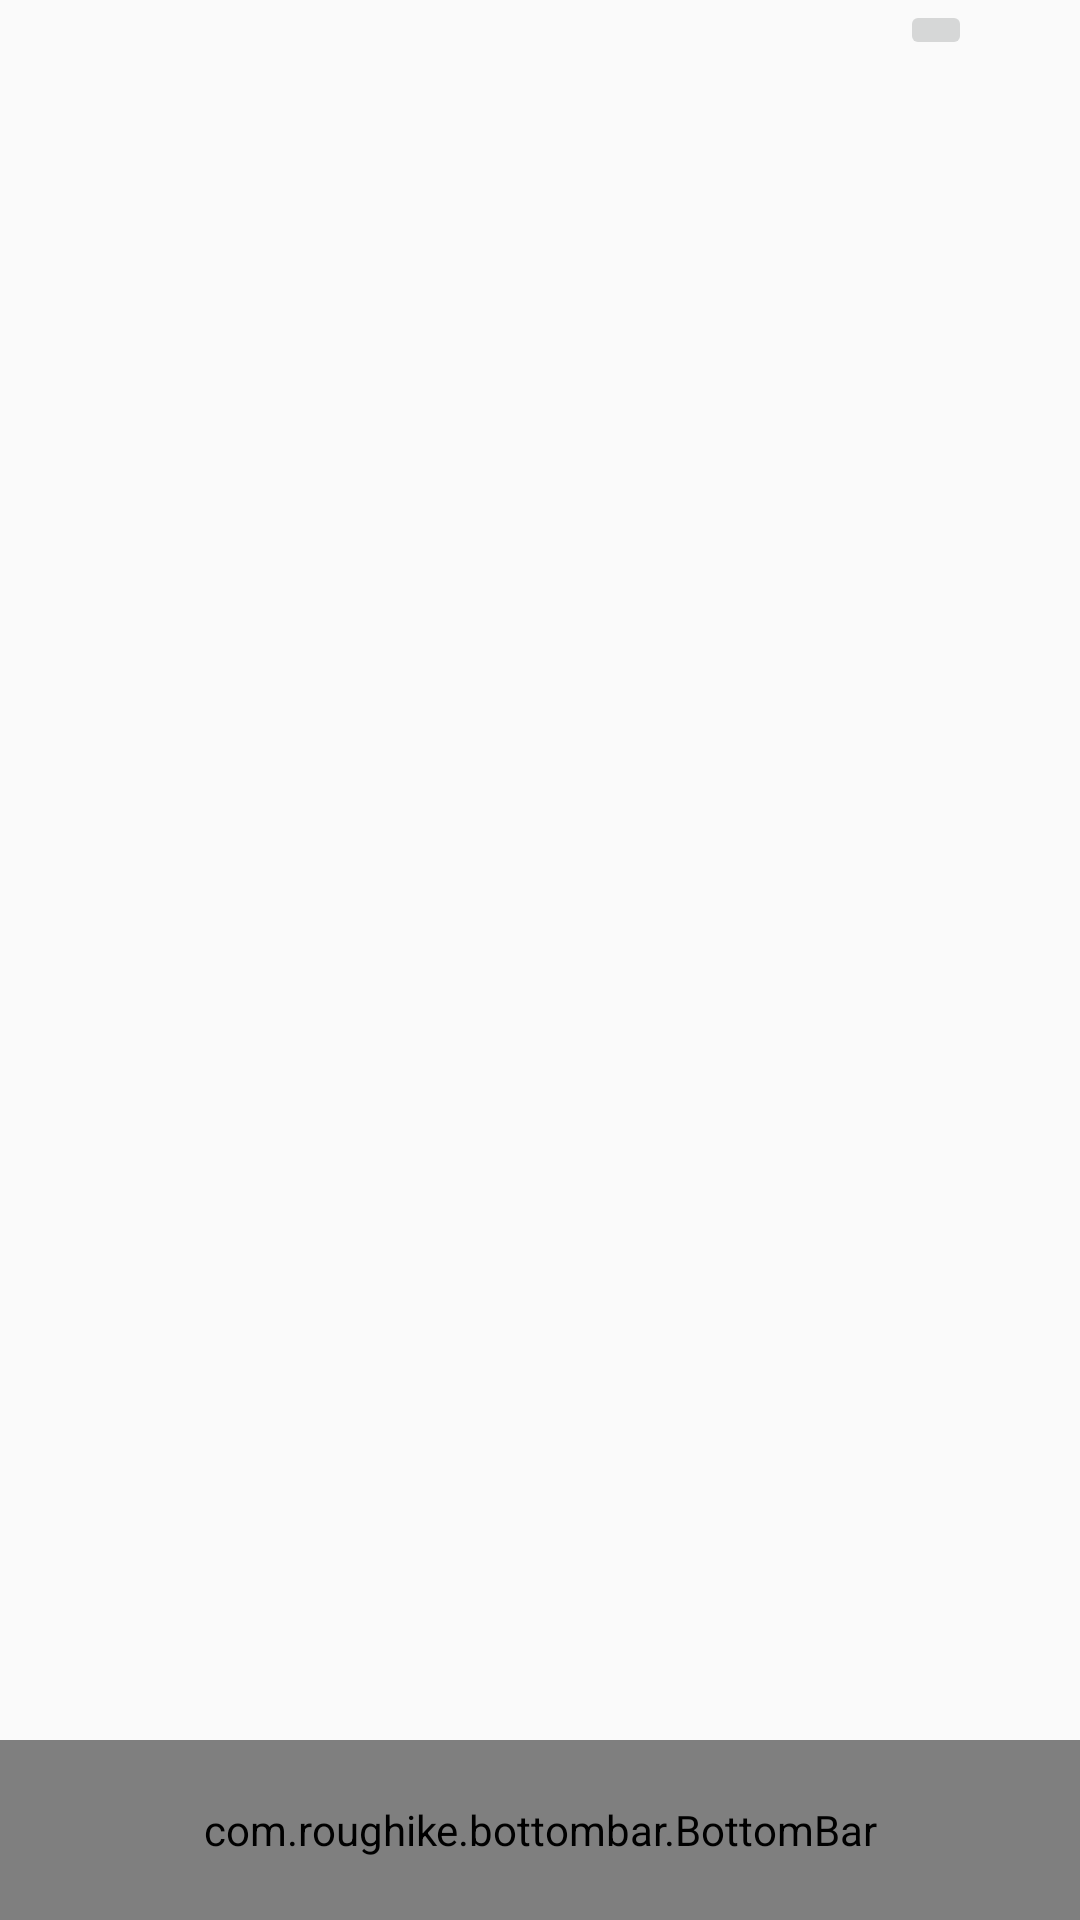

The Android layout XML behind this screen, and the referenced resources:
<!-- AndroidManifest.xml: application theme Theme.Design.Light.NoActionBar -->
<!-- res/layout/activity_main.xml -->
<?xml version="1.0" encoding="utf-8"?>
<RelativeLayout

    xmlns:android="http://schemas.android.com/apk/res/android"
    android:layout_width="match_parent"
    android:layout_height="match_parent"
    xmlns:app="http://schemas.android.com/apk/res-auto">


    <FrameLayout
        android:id="@+id/frame"
        android:layout_width="match_parent"
        android:layout_height="match_parent"
        android:layout_above="@+id/bottomBar"/>

    <ImageButton
        android:layout_width="wrap_content"
        android:layout_height="wrap_content"
        android:src="@drawable/share"
        android:id="@+id/buttonLogout"
        android:layout_marginLeft="300dp"/>

    <com.roughike.bottombar.BottomBar
        android:id="@+id/bottomBar"
        android:layout_width="match_parent"
        android:layout_height="60dp"
        android:layout_alignParentBottom="true"
        app:bb_tabXmlResource="@xml/bottombar_tabs"/>

</RelativeLayout>
<!-- resources referenced by this layout -->
<resources>

</resources>
